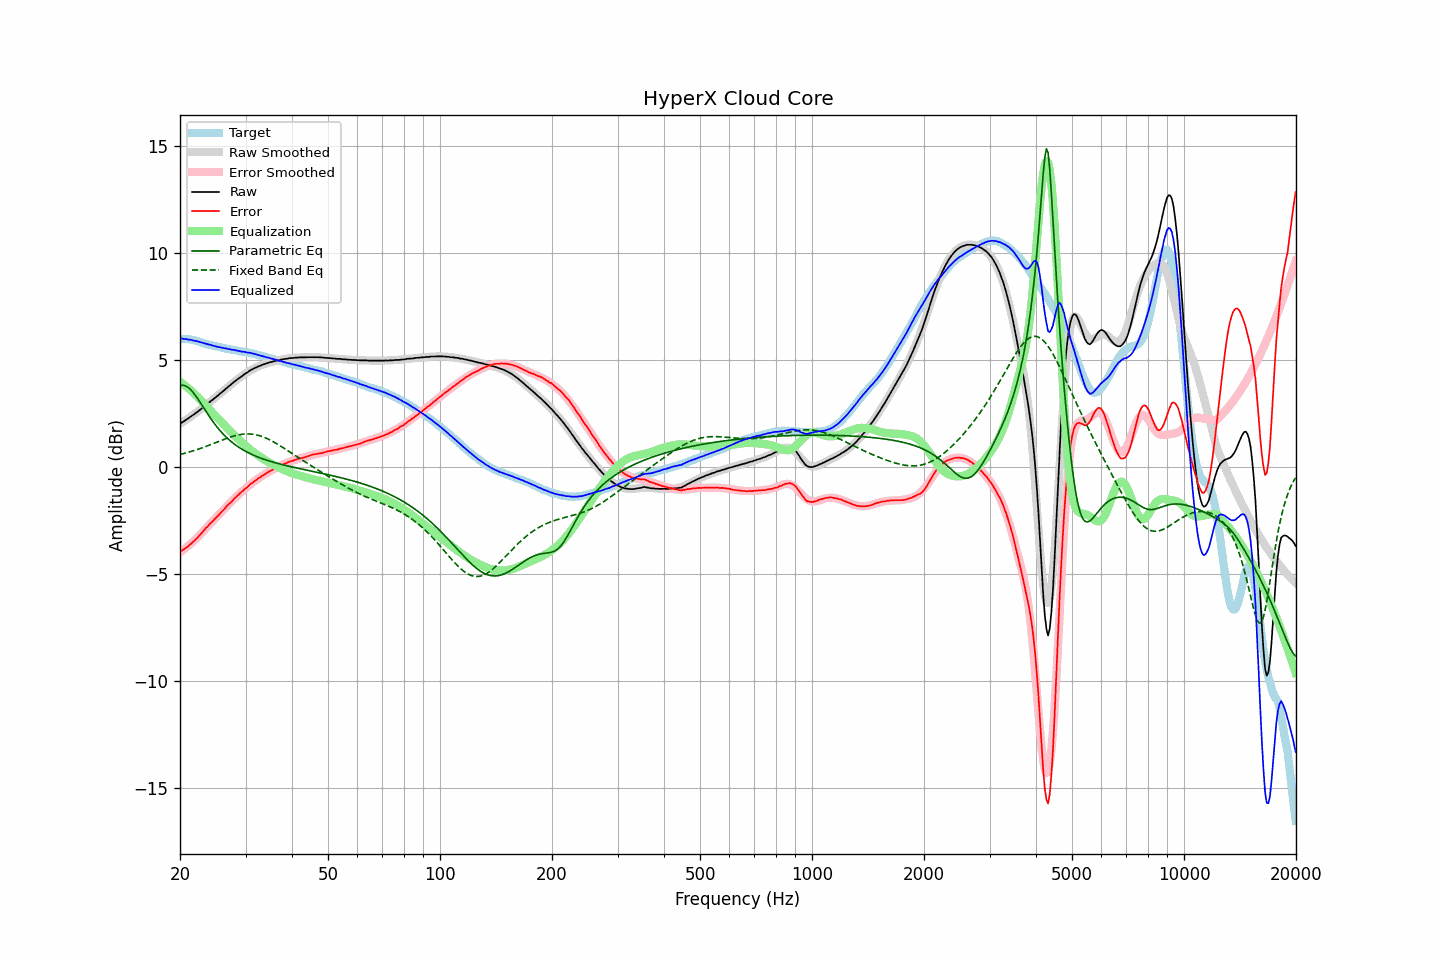

Values plotted in this chart, from the file beside it:
frequency, raw, error, smoothed, error_smoothed, equalization, parametric_eq, fixed_band_eq, equalized_raw, equalized_smoothed, target
20.00, 2.02, -3.97, 2.02, -3.99, 3.99, 3.81, 0.59, 6.01, 6.01, 5.99
20.20, 2.08, -3.91, 2.07, -3.93, 3.93, 3.83, 0.61, 6.01, 6.01, 5.99
20.40, 2.12, -3.87, 2.12, -3.88, 3.88, 3.83, 0.62, 6.00, 6.00, 5.99
20.61, 2.17, -3.82, 2.17, -3.82, 3.82, 3.81, 0.64, 5.99, 5.99, 5.99
20.81, 2.23, -3.76, 2.22, -3.76, 3.76, 3.77, 0.67, 5.99, 5.98, 5.99
21.02, 2.27, -3.72, 2.27, -3.70, 3.70, 3.73, 0.69, 5.96, 5.97, 5.99
21.23, 2.33, -3.64, 2.32, -3.63, 3.63, 3.66, 0.71, 5.96, 5.96, 5.97
21.44, 2.38, -3.58, 2.38, -3.57, 3.57, 3.59, 0.73, 5.94, 5.94, 5.96
21.66, 2.43, -3.51, 2.43, -3.50, 3.50, 3.50, 0.75, 5.93, 5.93, 5.94
21.87, 2.48, -3.44, 2.49, -3.43, 3.43, 3.41, 0.78, 5.91, 5.91, 5.92
22.09, 2.54, -3.37, 2.54, -3.36, 3.36, 3.31, 0.80, 5.90, 5.90, 5.91
22.31, 2.59, -3.29, 2.60, -3.28, 3.28, 3.20, 0.83, 5.87, 5.88, 5.88
22.54, 2.65, -3.21, 2.65, -3.21, 3.21, 3.09, 0.85, 5.85, 5.86, 5.86
22.76, 2.71, -3.13, 2.71, -3.13, 3.13, 2.97, 0.88, 5.83, 5.84, 5.84
22.99, 2.77, -3.04, 2.77, -3.04, 3.04, 2.85, 0.90, 5.81, 5.81, 5.81
23.22, 2.83, -2.95, 2.83, -2.96, 2.96, 2.74, 0.93, 5.79, 5.79, 5.78
23.45, 2.89, -2.86, 2.89, -2.88, 2.88, 2.62, 0.96, 5.77, 5.77, 5.75
23.69, 2.95, -2.79, 2.95, -2.80, 2.80, 2.51, 0.99, 5.75, 5.75, 5.74
23.92, 3.01, -2.71, 3.01, -2.72, 2.72, 2.39, 1.02, 5.73, 5.73, 5.72
24.16, 3.08, -2.63, 3.07, -2.64, 2.64, 2.28, 1.05, 5.72, 5.71, 5.71
24.40, 3.13, -2.56, 3.13, -2.56, 2.56, 2.18, 1.08, 5.69, 5.69, 5.69
24.65, 3.19, -2.48, 3.19, -2.48, 2.48, 2.07, 1.11, 5.67, 5.67, 5.67
24.89, 3.25, -2.40, 3.25, -2.40, 2.40, 1.97, 1.14, 5.65, 5.65, 5.65
25.14, 3.31, -2.33, 3.31, -2.32, 2.32, 1.88, 1.17, 5.63, 5.63, 5.64
25.39, 3.37, -2.25, 3.38, -2.24, 2.24, 1.78, 1.20, 5.61, 5.62, 5.62
25.65, 3.44, -2.17, 3.44, -2.16, 2.16, 1.70, 1.23, 5.60, 5.60, 5.61
25.91, 3.50, -2.08, 3.50, -2.09, 2.09, 1.61, 1.25, 5.58, 5.59, 5.58
26.16, 3.56, -2.01, 3.57, -2.01, 2.01, 1.53, 1.28, 5.57, 5.57, 5.57
26.43, 3.63, -1.93, 3.63, -1.93, 1.93, 1.45, 1.31, 5.55, 5.56, 5.56
26.69, 3.70, -1.83, 3.69, -1.85, 1.85, 1.38, 1.34, 5.55, 5.54, 5.53
26.96, 3.76, -1.76, 3.75, -1.77, 1.77, 1.31, 1.37, 5.53, 5.52, 5.52
27.23, 3.82, -1.69, 3.82, -1.69, 1.69, 1.24, 1.39, 5.51, 5.51, 5.51
27.50, 3.88, -1.62, 3.88, -1.62, 1.62, 1.18, 1.42, 5.49, 5.49, 5.50
27.77, 3.94, -1.54, 3.94, -1.54, 1.54, 1.12, 1.44, 5.48, 5.48, 5.48
28.05, 4.01, -1.46, 4.00, -1.47, 1.47, 1.06, 1.46, 5.48, 5.47, 5.47
28.33, 4.06, -1.39, 4.06, -1.39, 1.39, 1.01, 1.48, 5.45, 5.45, 5.45
28.62, 4.12, -1.32, 4.12, -1.32, 1.32, 0.95, 1.50, 5.44, 5.44, 5.44
28.90, 4.17, -1.25, 4.17, -1.25, 1.25, 0.91, 1.51, 5.42, 5.43, 5.42
29.19, 4.22, -1.18, 4.23, -1.18, 1.18, 0.86, 1.53, 5.40, 5.41, 5.40
29.48, 4.28, -1.12, 4.28, -1.12, 1.12, 0.81, 1.54, 5.40, 5.40, 5.40
29.78, 4.34, -1.05, 4.34, -1.05, 1.05, 0.77, 1.54, 5.39, 5.39, 5.39
30.08, 4.39, -0.99, 4.39, -0.99, 0.99, 0.73, 1.55, 5.37, 5.37, 5.38
30.38, 4.43, -0.93, 4.43, -0.92, 0.92, 0.69, 1.55, 5.35, 5.36, 5.36
30.68, 4.49, -0.86, 4.48, -0.86, 0.86, 0.65, 1.55, 5.35, 5.34, 5.35
30.99, 4.54, -0.78, 4.53, -0.80, 0.80, 0.61, 1.54, 5.34, 5.33, 5.32
31.30, 4.57, -0.74, 4.57, -0.74, 0.74, 0.58, 1.54, 5.31, 5.31, 5.31
31.61, 4.62, -0.68, 4.61, -0.68, 0.68, 0.54, 1.53, 5.30, 5.29, 5.30
31.93, 4.65, -0.63, 4.65, -0.63, 0.63, 0.51, 1.51, 5.28, 5.27, 5.28
32.24, 4.68, -0.57, 4.68, -0.57, 0.57, 0.48, 1.50, 5.25, 5.26, 5.25
32.57, 4.72, -0.51, 4.72, -0.52, 0.52, 0.45, 1.48, 5.24, 5.24, 5.23
32.89, 4.74, -0.48, 4.75, -0.47, 0.47, 0.42, 1.45, 5.21, 5.22, 5.22
33.22, 4.78, -0.41, 4.78, -0.42, 0.42, 0.40, 1.43, 5.20, 5.19, 5.19
33.55, 4.80, -0.38, 4.80, -0.37, 0.37, 0.37, 1.40, 5.17, 5.17, 5.18
33.89, 4.83, -0.32, 4.83, -0.32, 0.32, 0.34, 1.37, 5.15, 5.15, 5.15
34.23, 4.85, -0.28, 4.85, -0.28, 0.28, 0.32, 1.34, 5.13, 5.13, 5.13
34.57, 4.88, -0.23, 4.88, -0.24, 0.24, 0.29, 1.30, 5.12, 5.11, 5.11
34.92, 4.90, -0.19, 4.90, -0.19, 0.19, 0.27, 1.26, 5.09, 5.09, 5.09
35.27, 4.92, -0.15, 4.92, -0.15, 0.15, 0.25, 1.22, 5.07, 5.07, 5.07
35.62, 4.94, -0.11, 4.94, -0.11, 0.11, 0.23, 1.18, 5.05, 5.05, 5.05
35.97, 4.96, -0.07, 4.96, -0.07, 0.07, 0.21, 1.14, 5.03, 5.03, 5.03
... 635 more rows
